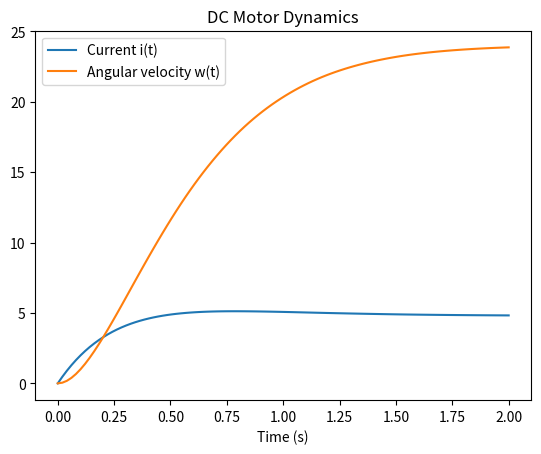

The matplotlib source for this figure:
import numpy as np
import scipy.integrate as itg
import matplotlib.pyplot as plt

# J * dw + b * w - KI * i = 0
# Kb * w + L * di + R * i = vs

R, L, kb, ki, J, b = 2.0, 0.5, 0.1, 0.1, 0.01, 0.02
Vs = 12.0

# dw = (K1 * i - bw) / J
# di = (Vs - K w - Ri) / L

def dw(i, w):
    return (ki * i - b * w) / J

def di(i, w):
    return (Vs - kb * w - R * i) / L

def motor_rhs(t, x):
    i, w = x
    dw = (ki * i - b * w) / J
    di = (Vs - kb * w - R * i) / L
    return [di, dw]

t0 = 0
tf = 2
t_eval = np.linspace(t0, tf, 100)
y0 = [0, 0]

sol = itg.solve_ivp(motor_rhs, (t0, tf), y0, t_eval = t_eval)
di = sol.y[0, :]
dw = sol.y[1, :]

plt.figure()
plt.plot(sol.t, di, label='Current i(t)')
plt.plot(sol.t, dw, label='Angular velocity w(t)')
plt.xlabel('Time (s)'); plt.legend()
plt.title('DC Motor Dynamics')
plt.show()
